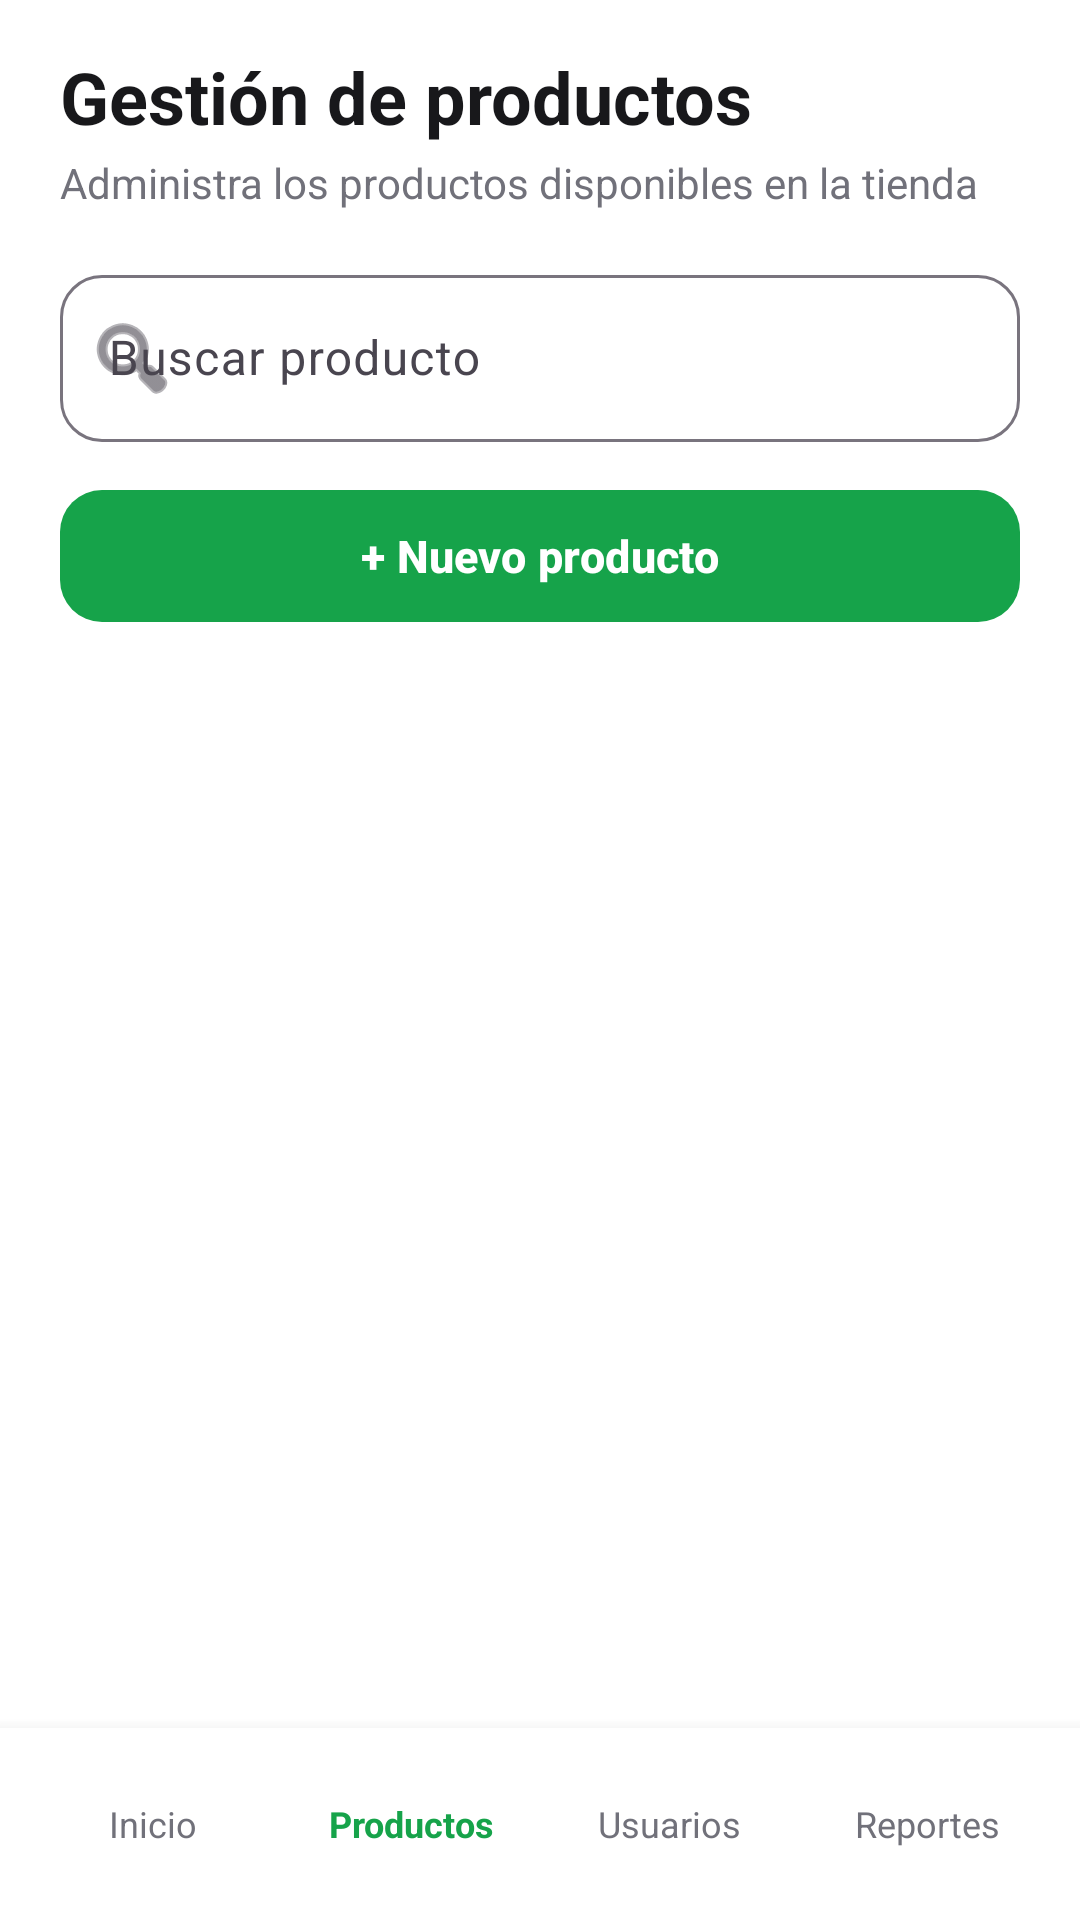

The Android layout XML behind this screen, and the referenced resources:
<!-- AndroidManifest.xml: application theme Theme.OneNutrition -->
<!-- res/layout/activity_productos_administrador.xml -->
<?xml version="1.0" encoding="utf-8"?>
<androidx.constraintlayout.widget.ConstraintLayout
    xmlns:android="http://schemas.android.com/apk/res/android"
    xmlns:app="http://schemas.android.com/apk/res-auto"
    xmlns:tools="http://schemas.android.com/tools"
    android:layout_width="match_parent"
    android:layout_height="match_parent"
    android:background="@color/background"
    tools:context=".administrador.ProductosAdministradorActivity">

    

    <ImageView
        android:id="@+id/imgHeaderProductosAdmin"
        android:layout_width="0dp"
        android:layout_height="wrap_content"
        android:adjustViewBounds="true"
        android:contentDescription="Encabezado administrador"
        android:scaleType="fitCenter"
        android:src="@drawable/administrador_header"
        app:layout_constraintEnd_toEndOf="parent"
        app:layout_constraintStart_toStartOf="parent"
        app:layout_constraintTop_toTopOf="parent" />

    

    <LinearLayout
        android:id="@+id/contenidoProductosAdmin"
        android:layout_width="0dp"
        android:layout_height="0dp"
        android:orientation="vertical"
        android:paddingStart="20dp"
        android:paddingTop="16dp"
        android:paddingEnd="20dp"
        android:paddingBottom="10dp"
        app:layout_constraintBottom_toTopOf="@id/navAdministradorProductos"
        app:layout_constraintEnd_toEndOf="parent"
        app:layout_constraintStart_toStartOf="parent"
        app:layout_constraintTop_toBottomOf="@id/imgHeaderProductosAdmin">

        <TextView
            android:layout_width="match_parent"
            android:layout_height="wrap_content"
            android:text="Gestión de productos"
            android:textColor="@color/text_primary"
            android:textSize="24sp"
            android:textStyle="bold" />

        <TextView
            android:layout_width="match_parent"
            android:layout_height="wrap_content"
            android:layout_marginTop="3dp"
            android:text="Administra los productos disponibles en la tienda"
            android:textColor="@color/text_secondary"
            android:textSize="14sp" />

        

        <com.google.android.material.textfield.TextInputLayout
            android:layout_width="match_parent"
            android:layout_height="wrap_content"
            android:layout_marginTop="16dp"
            android:hint="Buscar producto"
            app:boxBackgroundMode="outline"
            app:boxCornerRadiusBottomEnd="14dp"
            app:boxCornerRadiusBottomStart="14dp"
            app:boxCornerRadiusTopEnd="14dp"
            app:boxCornerRadiusTopStart="14dp"
            app:startIconDrawable="@android:drawable/ic_menu_search">

            <com.google.android.material.textfield.TextInputEditText
                android:id="@+id/etBuscarProductoAdmin"
                android:layout_width="match_parent"
                android:layout_height="wrap_content"
                android:imeOptions="actionSearch"
                android:inputType="text"
                android:singleLine="true" />

        </com.google.android.material.textfield.TextInputLayout>

        

        <com.google.android.material.button.MaterialButton
            android:id="@+id/btnNuevoProductoAdmin"
            android:layout_width="match_parent"
            android:layout_height="52dp"
            android:layout_marginTop="12dp"
            android:text="+ Nuevo producto"
            android:textAllCaps="false"
            android:textSize="15sp"
            android:textStyle="bold"
            app:backgroundTint="@color/green_primary"
            app:cornerRadius="14dp" />

        

        <androidx.recyclerview.widget.RecyclerView
            android:id="@+id/recyclerProductosAdmin"
            android:layout_width="match_parent"
            android:layout_height="0dp"
            android:layout_marginTop="14dp"
            android:layout_weight="1"
            android:clipToPadding="false"
            android:paddingBottom="10dp"
            tools:listitem="@layout/item_producto_vendedor" />

    </LinearLayout>

    

    <LinearLayout
        android:id="@+id/navAdministradorProductos"
        android:layout_width="0dp"
        android:layout_height="64dp"
        android:background="@color/white"
        android:elevation="8dp"
        android:gravity="center"
        android:orientation="horizontal"
        android:paddingStart="8dp"
        android:paddingEnd="8dp"
        app:layout_constraintBottom_toBottomOf="parent"
        app:layout_constraintEnd_toEndOf="parent"
        app:layout_constraintStart_toStartOf="parent">

        

        <TextView
            android:id="@+id/navAdminInicio"
            android:layout_width="0dp"
            android:layout_height="match_parent"
            android:layout_weight="1"
            android:gravity="center"
            android:text="Inicio"
            android:textColor="@color/text_secondary"
            android:textSize="12sp" />

        

        <TextView
            android:id="@+id/navAdminProductos"
            android:layout_width="0dp"
            android:layout_height="match_parent"
            android:layout_weight="1"
            android:gravity="center"
            android:text="Productos"
            android:textColor="@color/green_primary"
            android:textSize="12sp"
            android:textStyle="bold" />

        

        <TextView
            android:id="@+id/navAdminUsuarios"
            android:layout_width="0dp"
            android:layout_height="match_parent"
            android:layout_weight="1"
            android:gravity="center"
            android:text="Usuarios"
            android:textColor="@color/text_secondary"
            android:textSize="12sp" />

        

        <TextView
            android:id="@+id/navAdminReportes"
            android:layout_width="0dp"
            android:layout_height="match_parent"
            android:layout_weight="1"
            android:gravity="center"
            android:text="Reportes"
            android:textColor="@color/text_secondary"
            android:textSize="12sp" />

    </LinearLayout>

</androidx.constraintlayout.widget.ConstraintLayout>
<!-- res/layout/item_producto_vendedor.xml (included above) -->
<?xml version="1.0" encoding="utf-8"?>
<com.google.android.material.card.MaterialCardView
    xmlns:android="http://schemas.android.com/apk/res/android"
    xmlns:app="http://schemas.android.com/apk/res-auto"
    android:layout_width="match_parent"
    android:layout_height="wrap_content"
    android:layout_marginBottom="12dp"
    app:cardCornerRadius="16dp"
    app:cardElevation="0dp"
    app:strokeColor="@color/border"
    app:strokeWidth="1dp">

    <LinearLayout
        android:layout_width="match_parent"
        android:layout_height="wrap_content"
        android:gravity="center_vertical"
        android:orientation="horizontal"
        android:padding="14dp">

        <ImageView
            android:id="@+id/imgProductoVendedor"
            android:layout_width="75dp"
            android:layout_height="75dp"
            android:contentDescription="Producto"
            android:scaleType="centerInside" />

        <LinearLayout
            android:layout_width="0dp"
            android:layout_height="wrap_content"
            android:layout_marginStart="14dp"
            android:layout_weight="1"
            android:orientation="vertical">

            <TextView
                android:id="@+id/tvNombreProductoVendedor"
                android:layout_width="match_parent"
                android:layout_height="wrap_content"
                android:text="Whey Protein"
                android:textColor="@color/text_primary"
                android:textSize="16sp"
                android:textStyle="bold" />

            <TextView
                android:id="@+id/tvCategoriaProductoVendedor"
                android:layout_width="match_parent"
                android:layout_height="wrap_content"
                android:layout_marginTop="3dp"
                android:text="Proteínas"
                android:textColor="@color/text_secondary"
                android:textSize="13sp" />

            <TextView
                android:id="@+id/tvPrecioProductoVendedor"
                android:layout_width="match_parent"
                android:layout_height="wrap_content"
                android:layout_marginTop="5dp"
                android:text="$149.900"
                android:textColor="@color/green_dark"
                android:textSize="16sp"
                android:textStyle="bold" />

            <LinearLayout
                android:layout_width="match_parent"
                android:layout_height="wrap_content"
                android:layout_marginTop="8dp"
                android:orientation="horizontal">

                <com.google.android.material.button.MaterialButton
                    android:id="@+id/btnEditarProducto"
                    style="@style/Widget.Material3.Button.OutlinedButton"
                    android:layout_width="0dp"
                    android:layout_height="42dp"
                    android:layout_weight="1"
                    android:text="Editar"
                    android:textAllCaps="false"
                    android:textColor="@color/green_dark"
                    app:strokeColor="@color/green_primary" />

                <Space
                    android:layout_width="8dp"
                    android:layout_height="1dp" />

                <com.google.android.material.button.MaterialButton
                    android:id="@+id/btnEliminarProducto"
                    style="@style/Widget.Material3.Button.OutlinedButton"
                    android:layout_width="0dp"
                    android:layout_height="42dp"
                    android:layout_weight="1"
                    android:text="Eliminar"
                    android:textAllCaps="false"
                    android:textColor="@color/error"
                    app:strokeColor="@color/error" />

            </LinearLayout>

        </LinearLayout>

    </LinearLayout>

</com.google.android.material.card.MaterialCardView>
<!-- resources referenced by this layout -->
<resources>
  <color name="background">#FFFFFF</color>
  <color name="border">#E4E4E7</color>
  <color name="error">#DC2626</color>
  <color name="green_dark">#15803D</color>
  <color name="green_primary">#16A34A</color>
  <color name="text_primary">#18181B</color>
  <color name="text_secondary">#71717A</color>
  <color name="white">#FFFFFFFF</color>
  <style name="Theme.OneNutrition" parent="Base.Theme.OneNutrition" />
  <style name="Base.Theme.OneNutrition" parent="Theme.Material3.Light.NoActionBar">
  
          <item name="colorPrimary">@color/green_primary</item>
          <item name="colorPrimaryContainer">@color/green_light</item>
          <item name="colorOnPrimary">@color/white</item>
  
          <item name="android:colorBackground">@color/background</item>
  
          <item name="colorSurface">@color/white</item>
          <item name="colorSurfaceVariant">@color/background_secondary</item>
  
          <item name="android:statusBarColor">@color/white</item>
          <item name="android:windowLightStatusBar">true</item>
  
          <item name="android:navigationBarColor">@color/white</item>
  
      </style>
  <color name="green_light">#DCFCE7</color>
  <color name="background_secondary">#F4F4F5</color>
</resources>
